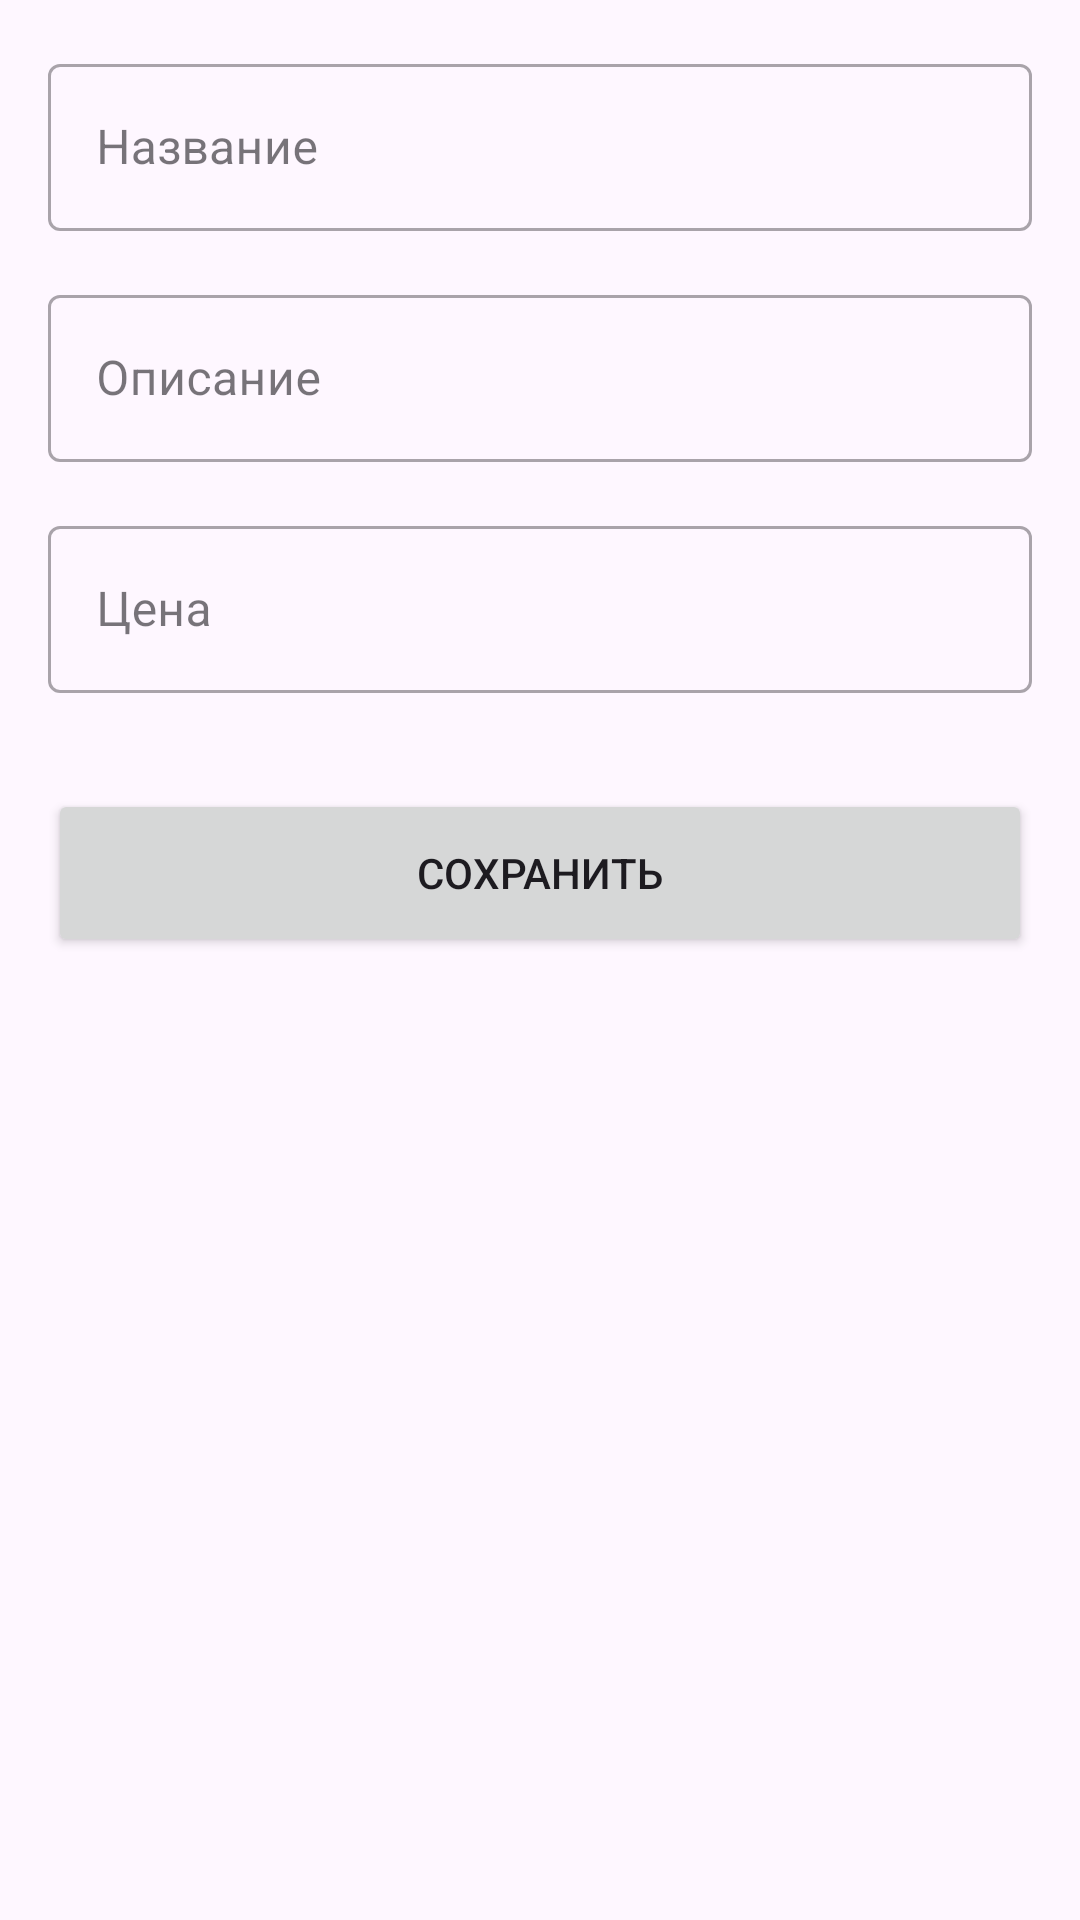

This screen was rendered from an Android layout file. Write that file and the resources it references.
<!-- AndroidManifest.xml: application theme Theme.GalKor -->
<!-- res/layout/fragment_add_edit_item.xml -->
<?xml version="1.0" encoding="utf-8"?>
<LinearLayout xmlns:android="http://schemas.android.com/apk/res/android"
    android:layout_width="match_parent"
    android:layout_height="match_parent"
    android:orientation="vertical"
    android:padding="16dp">

    <com.google.android.material.textfield.TextInputLayout
        android:layout_width="match_parent"
        android:layout_height="wrap_content"
        android:layout_marginBottom="16dp"
        style="@style/Widget.MaterialComponents.TextInputLayout.OutlinedBox">

        <com.google.android.material.textfield.TextInputEditText
            android:id="@+id/nameInput"
            android:layout_width="match_parent"
            android:layout_height="wrap_content"
            android:hint="Название" />
    </com.google.android.material.textfield.TextInputLayout>

    <com.google.android.material.textfield.TextInputLayout
        android:layout_width="match_parent"
        android:layout_height="wrap_content"
        android:layout_marginBottom="16dp"
        style="@style/Widget.MaterialComponents.TextInputLayout.OutlinedBox">

        <com.google.android.material.textfield.TextInputEditText
            android:id="@+id/descInput"
            android:layout_width="match_parent"
            android:layout_height="wrap_content"
            android:hint="Описание" />
    </com.google.android.material.textfield.TextInputLayout>

    <com.google.android.material.textfield.TextInputLayout
        android:layout_width="match_parent"
        android:layout_height="wrap_content"
        android:layout_marginBottom="32dp"
        style="@style/Widget.MaterialComponents.TextInputLayout.OutlinedBox">

        <com.google.android.material.textfield.TextInputEditText
            android:id="@+id/priceInput"
            android:layout_width="match_parent"
            android:layout_height="wrap_content"
            android:hint="Цена"
            android:inputType="numberDecimal" />
    </com.google.android.material.textfield.TextInputLayout>

    <Button
        android:id="@+id/saveButton"
        android:layout_width="match_parent"
        android:layout_height="56dp"
        android:text="Сохранить" />

</LinearLayout>
<!-- resources referenced by this layout -->
<resources>
  <style name="Theme.GalKor" parent="Base.Theme.GalKor" />
  <style name="Base.Theme.GalKor" parent="Theme.Material3.DayNight.NoActionBar">
          
          
      </style>
</resources>
